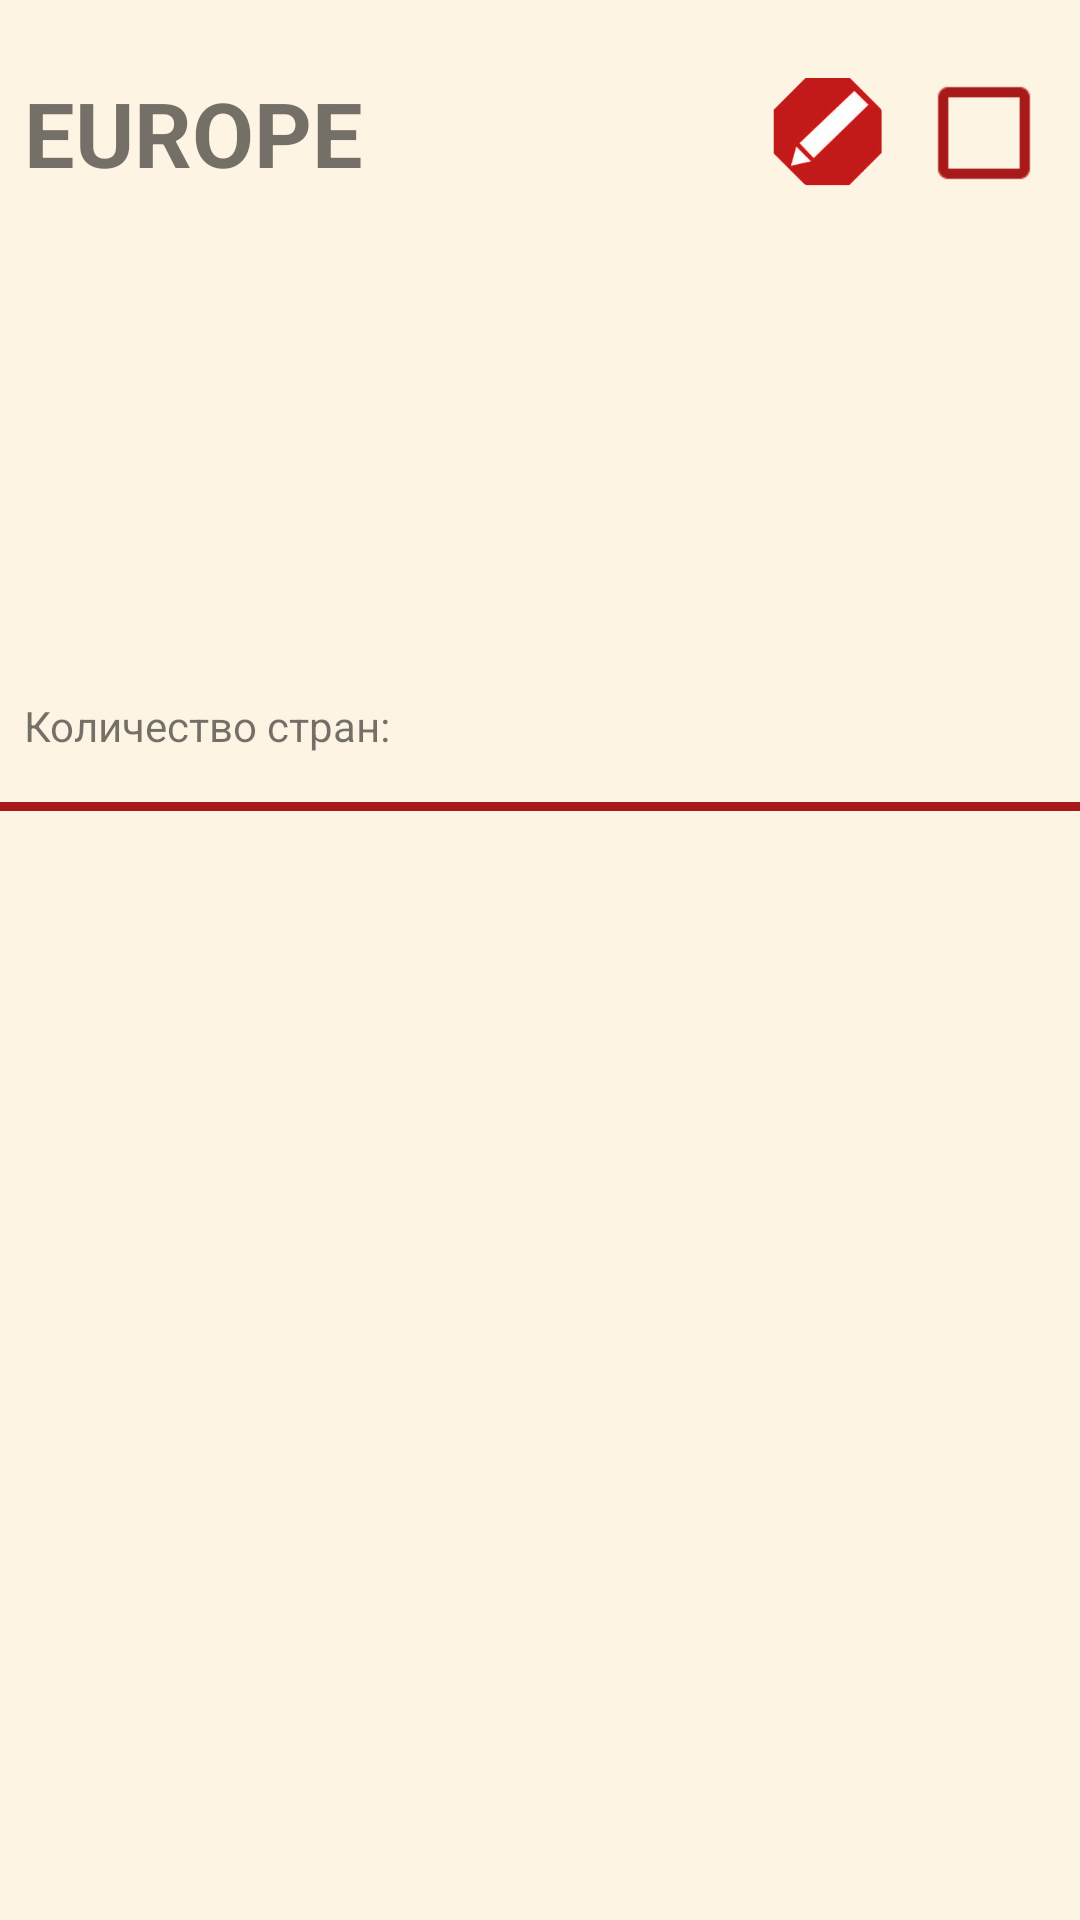

Layout XML and referenced resources for this Android screen:
<!-- AndroidManifest.xml: application theme AppTheme -->
<!-- res/layout/video_row.xml -->
<?xml version="1.0" encoding="utf-8"?>
<android.support.constraint.ConstraintLayout xmlns:android="http://schemas.android.com/apk/res/android"
    xmlns:app="http://schemas.android.com/apk/res-auto"
    xmlns:tools="http://schemas.android.com/tools"
    android:layout_width="match_parent"
    android:layout_height="wrap_content"
    android:background="@color/peach">


    <TextView
        android:id="@+id/countryAmountLabelTv"
        android:layout_width="wrap_content"
        android:layout_height="wrap_content"
        android:layout_marginStart="8dp"
        android:layout_marginTop="16dp"
        android:text="Количество стран:"
        app:layout_constraintStart_toStartOf="parent"
        app:layout_constraintTop_toBottomOf="@+id/photoLabelImgV" />

    <TextView
        android:id="@+id/countryAmountTv"
        android:layout_width="wrap_content"
        android:layout_height="wrap_content"
        android:layout_marginBottom="8dp"
        android:layout_marginStart="8dp"
        android:textStyle="bold"
        app:layout_constraintBottom_toBottomOf="@+id/countryAmountLabelTv"
        app:layout_constraintStart_toEndOf="@+id/countryAmountLabelTv"
        app:layout_constraintTop_toTopOf="@+id/countryAmountLabelTv"
        app:layout_constraintVertical_bias="0.0"
        tools:text="8" />

    <View
        android:id="@+id/devider"
        android:layout_width="0dp"
        android:layout_height="3dp"
        android:layout_marginTop="16dp"
        android:background="@color/colorPrimaryDark"
        app:layout_constraintEnd_toEndOf="parent"
        app:layout_constraintStart_toStartOf="parent"
        app:layout_constraintTop_toBottomOf="@+id/countryAmountLabelTv" />

    <ImageView
        android:id="@+id/photoLabelImgV"
        android:layout_width="0dp"
        android:layout_height="120dp"
        android:layout_marginEnd="8dp"
        android:layout_marginStart="8dp"
        android:layout_marginTop="32dp"
        app:layout_constraintEnd_toEndOf="parent"
        app:layout_constraintHorizontal_bias="0.0"
        app:layout_constraintStart_toStartOf="parent"
        app:layout_constraintTop_toBottomOf="@+id/listTitleTv"
        app:srcCompat="@drawable/ic_airplane" />

    <TextView
        android:id="@+id/listTitleTv"
        android:layout_width="wrap_content"
        android:layout_height="wrap_content"
        android:layout_marginStart="8dp"
        android:layout_marginTop="24dp"
        android:text="Europe"
        android:textAllCaps="true"
        android:textSize="30sp"
        android:textStyle="bold"
        app:layout_constraintEnd_toStartOf="@+id/guideline"
        app:layout_constraintHorizontal_bias="0.0"
        app:layout_constraintStart_toStartOf="parent"
        app:layout_constraintTop_toTopOf="parent" />

    <ImageView
        android:id="@+id/editImgV"
        android:layout_width="40dp"
        android:layout_height="40dp"
        android:layout_marginEnd="16dp"
        android:scaleType="centerCrop"
        app:layout_constraintBottom_toBottomOf="@+id/listTitleTv"
        app:layout_constraintEnd_toStartOf="@+id/addCb"
        app:layout_constraintTop_toTopOf="@+id/listTitleTv"
        app:layout_constraintVertical_bias="0.0"
        app:srcCompat="@drawable/ic_awe_edit"
        tools:ignore="VectorDrawableCompat" />

    <ImageButton
        android:id="@+id/editBtn"
        android:layout_width="40dp"
        android:layout_height="40dp"
        android:layout_marginEnd="16dp"
        android:background="@null"
        app:layout_constraintBottom_toBottomOf="@+id/listTitleTv"
        app:layout_constraintEnd_toStartOf="@+id/addCb"
        app:layout_constraintTop_toTopOf="@+id/listTitleTv"
        app:layout_constraintVertical_bias="0.0" />

    <CheckBox
        android:id="@+id/addCb"
        android:layout_width="wrap_content"
        android:layout_height="wrap_content"
        android:layout_marginBottom="8dp"
        android:layout_marginEnd="16dp"
        android:layout_marginTop="8dp"
        android:buttonTint="@color/colorPrimaryDark"
        android:scaleX="1.70"
        android:scaleY="1.70"
        app:layout_constraintBottom_toBottomOf="@+id/listTitleTv"
        app:layout_constraintEnd_toEndOf="parent"
        app:layout_constraintTop_toTopOf="@+id/listTitleTv" />

    <android.support.constraint.Guideline
        android:id="@+id/guideline"
        android:layout_width="wrap_content"
        android:layout_height="wrap_content"
        android:orientation="vertical"
        app:layout_constraintGuide_begin="261dp" />


</android.support.constraint.ConstraintLayout>
<!-- resources referenced by this layout -->
<resources>
  <color name="colorPrimaryDark">#a81a1a</color>
  <color name="peach">#FDF4E3</color>
  <!-- drawable ic_awe_edit: png bitmap (drawable, 18826 bytes) -->
  <style name="AppTheme" parent="Theme.AppCompat.Light.DarkActionBar">
          
          <item name="colorPrimary">@color/colorPrimary</item>
          <item name="colorPrimaryDark">@color/colorPrimaryDark</item>
          <item name="colorAccent">@color/colorAccent</item>
      </style>
  <color name="colorPrimary">#bc2121</color>
  <color name="colorAccent">#FF4081</color>
</resources>
